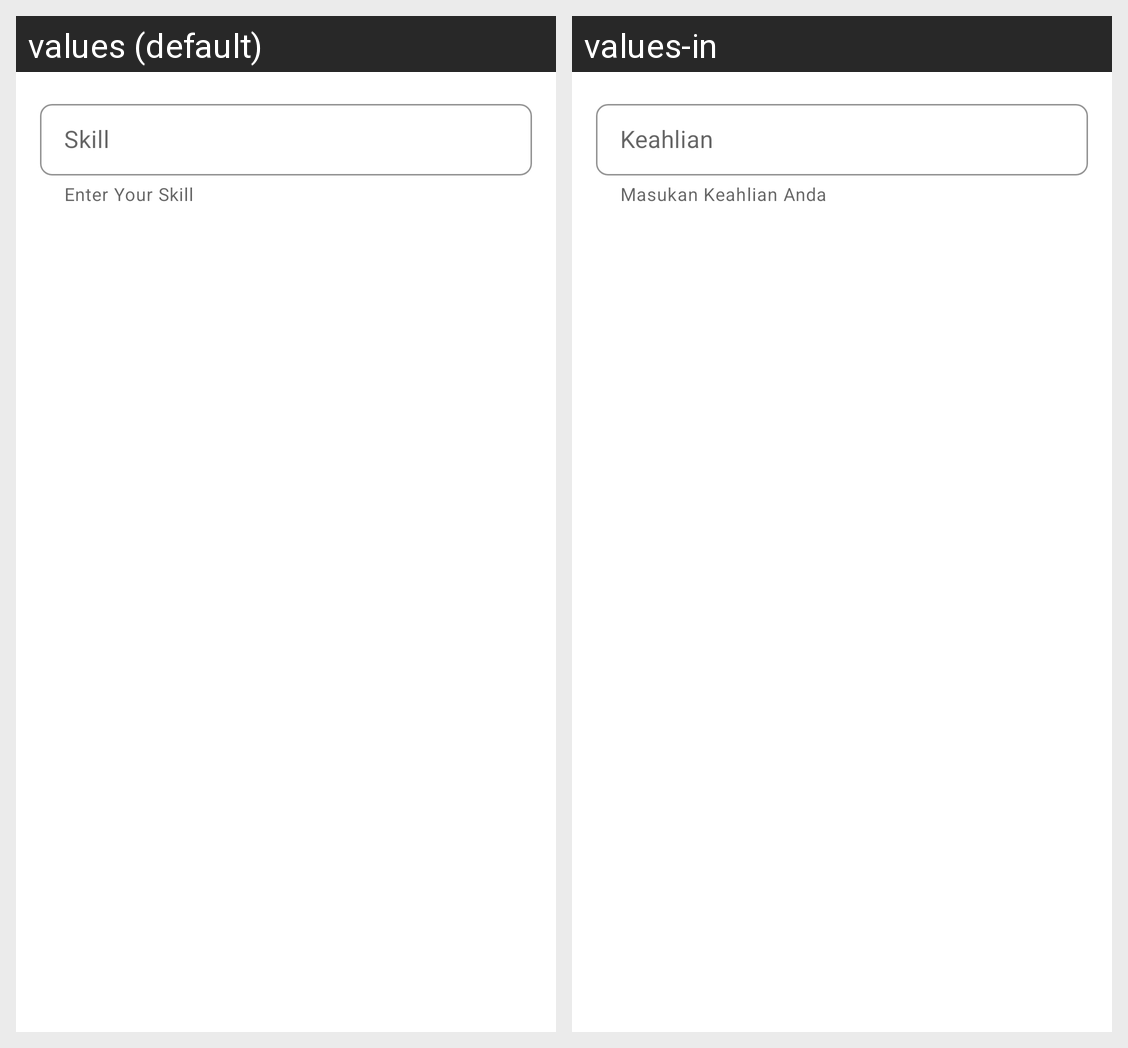

Translations of the strings shown on this Android screen, per locale in the grid:
Android screen res/layout/fragskill.xml rendered under 2 locales, left to right: values (default), values-in. Device: Nexus 5 (rendered at 1080×1920; each locale shown at half size, 540×960, under a caption strip naming it); theme Theme.CVBuilder.
Strings drawn on this screen, with the default value and each locale's value (text and hints the layout hard-codes, and strings that could not be matched under every locale, appear in the picture but are not listed):

skill
  values: Skill
  values-in: Keahlian

put_skill
  values: Enter Your Skill
  values-in: Masukan Keahlian Anda
